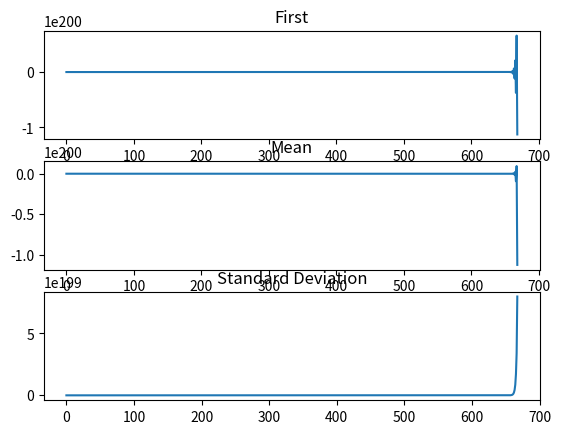

Python code for this plot:
from statistics import mean, stdev
import matplotlib.pyplot as plt


def prime_list(limit):
    if limit < 2:
        return []
    else:
        primes = [2]
        for test_number in range(3, limit + 1, 2):
            is_prime = True
            for prime in primes:
                if test_number % prime == 0:
                    is_prime = False
                    break
                if prime * prime > test_number:
                    break
            if is_prime:
                primes.append(test_number)
    return primes


def diff_list(numbers):
    return [numbers[i + 1] - numbers[i] for i in range(len(numbers) - 1)]


if __name__ == "__main__":
    diff_lists = [prime_list(5000)]
    for index in range(len(diff_lists[0])):
        diff_lists.append(diff_list(diff_lists[index]))
    mean_list = []
    stdev_list = []
    first_list = []
    for dl in diff_lists:
        print(dl)
        if len(dl) > 0:
            first_list.append(dl[0])
            mean_list.append(mean(dl))
            print(f'Mean: {mean_list[-1]}')
        if len(dl) > 1:
            stdev_list.append(stdev(dl))
            print(f'Standard Deviation: {stdev_list[-1]}')
        print()
    print(f'First List:')
    print(first_list)
    print(mean(first_list))
    print(stdev(first_list))
    print()
    print(f'Mean List:')
    print(mean_list)
    print(mean(mean_list))
    print(stdev(mean_list))
    print()
    print(f'Standard Deviation List:')
    print(stdev_list)
    print(mean(stdev_list))
    print(stdev(stdev_list))
    plt.figure()
    plt.subplot(3, 1, 1)
    plt.title(f'First')
    plt.plot(first_list)
    plt.subplot(3, 1, 2)
    plt.title(f'Mean')
    plt.plot(mean_list)
    plt.subplot(3, 1, 3)
    plt.title(f'Standard Deviation')
    plt.plot(stdev_list)
    plt.show()
